Dataset: dataset-resize (GitHub, C242-PS525/Capstone_Project_ML). Classes: apple, avocado, banana, durian, guava, kiwi, langsat, mango, melon, orange, papaya, pineapple, rambutan, salak, water guava, watermelon.

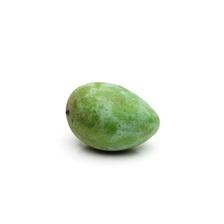
Label: mango

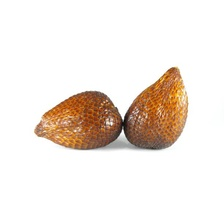
Label: salak

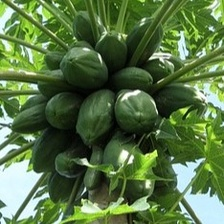
Label: papaya

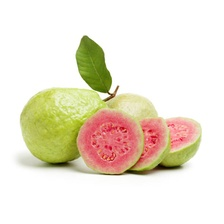
Label: guava

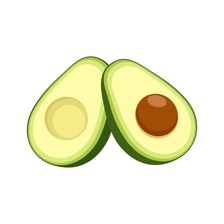
Label: avocado

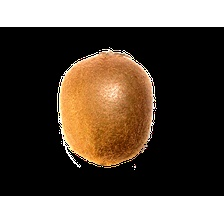
Label: kiwi
